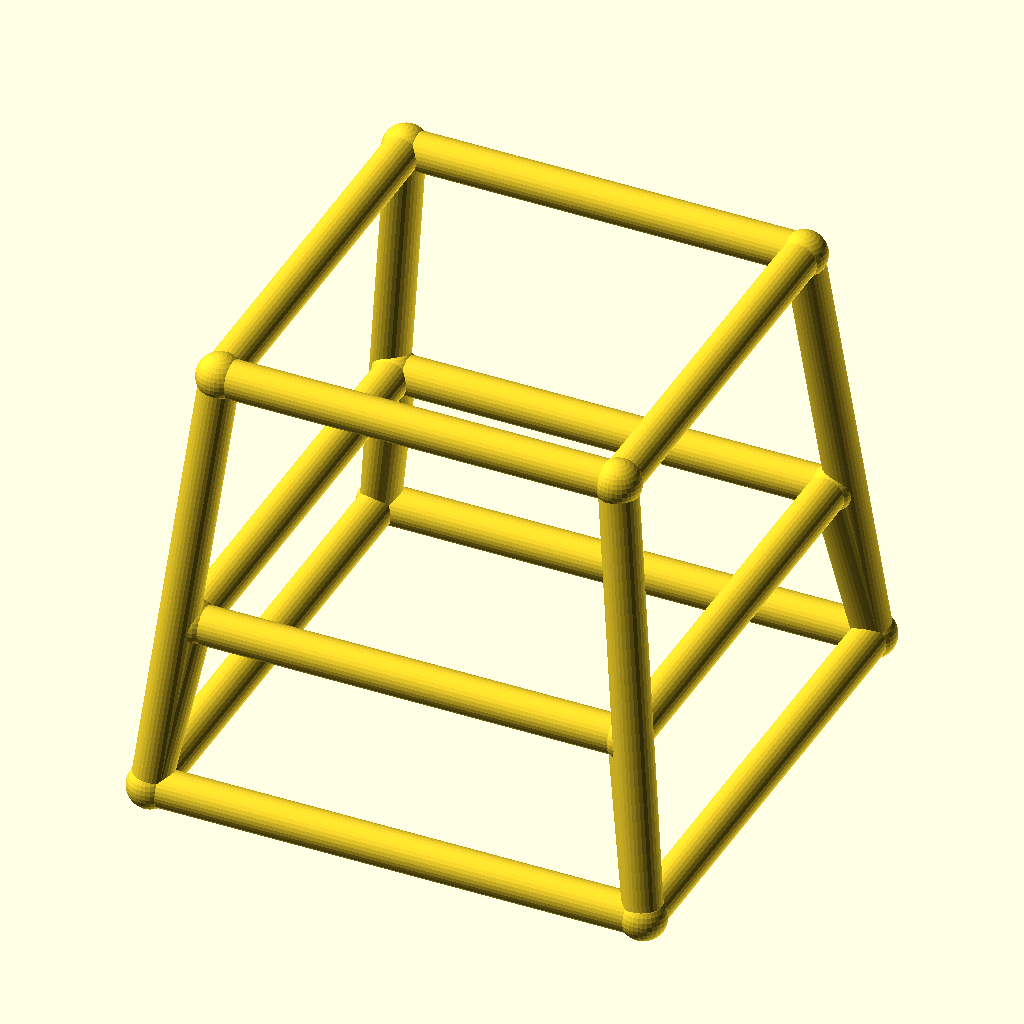
Cell 1 — every parameter at its default value.
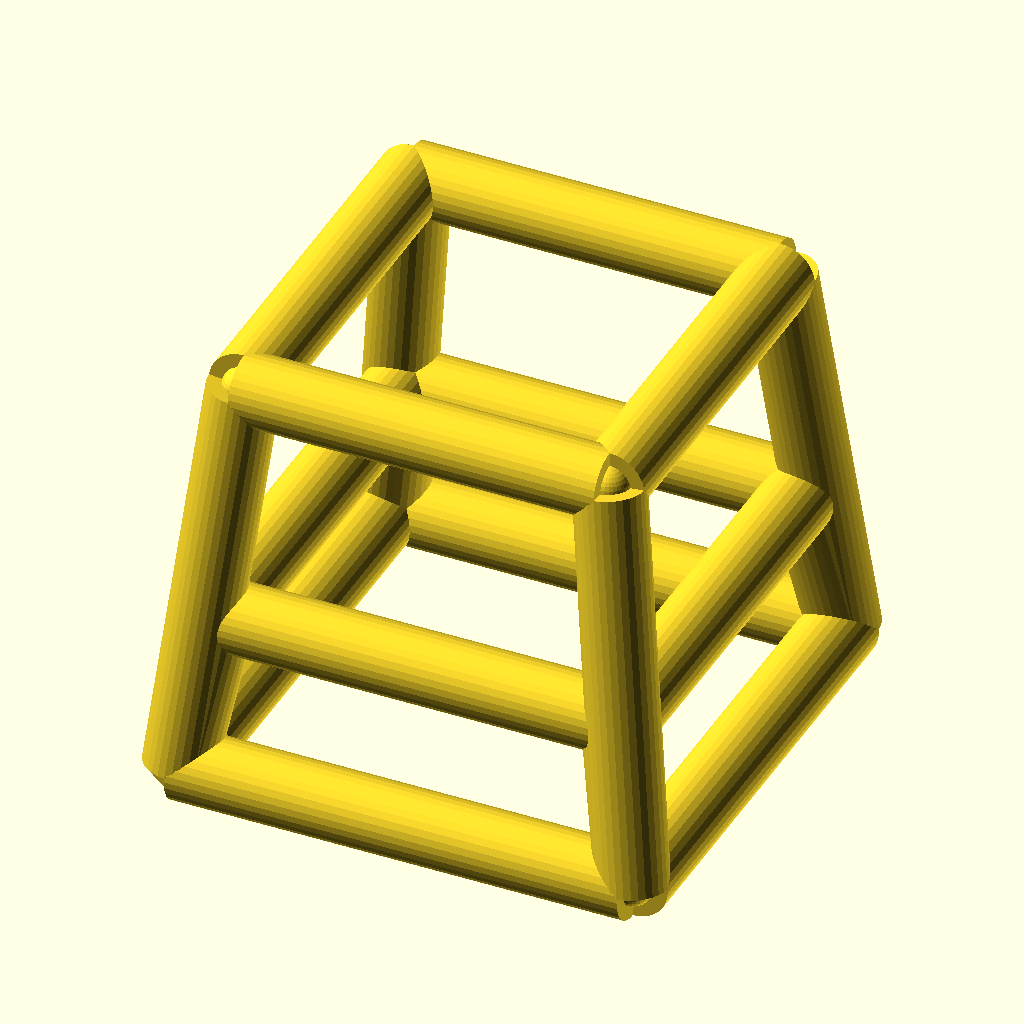
Cell 2 — bar_r set to 4, the other parameters unchanged.
All cells are drawn from the same view direction (rotation 55°, 0°, 25°, orthographic, colour scheme Cornfield), but the view is re-fitted for each cell, so position and scale can differ between cells as well as the parameter.
OpenSCAD source file optional_data/data/wire4/stoolchair/scene_0012.scad:
$fn = 32;

// ----------------------------------------------------------------------
// Stool frame: seat 42 mm, splay 5 mm
// ----------------------------------------------------------------------

// --- parameters (mm) ---
seat = 42;                // seat side, X and Y
seat_h = 46;              // seat height
splay = 5;                // leg splay at the floor
str_h = 18;               // stretcher ring height
bar_r = 2;                // frame bar radius
joint_r = 2.4;            // joint ball radius

bbox_x = 56.8;  // overall X, joints included
bbox_y = 56.8;  // overall Y, joints included
bbox_z = 50.8;  // overall Z, joints included
bar_d = 2 * bar_r;  // bar diameter
nodes = [[-21.0, -21.0, 46.0], [21.0, -21.0, 46.0], [21.0, 21.0, 46.0], [-21.0, 21.0, 46.0], [-26.0, -26.0, 0.0], [26.0, -26.0, 0.0], [26.0, 26.0, 0.0], [-26.0, 26.0, 0.0], [-22.9565, -22.9565, 18.0], [22.9565, -22.9565, 18.0], [22.9565, 22.9565, 18.0], [-22.9565, 22.9565, 18.0]];

module member(a, b, r) {
  /* round stock from joint a to joint b, ends buried in the joint balls */
  d = b - a;
  length = norm(d);
  translate(a) rotate([0, acos(d[2] / length), atan2(d[1], d[0])])
    cylinder(h = length, r = r);
}

module joint(p, r) {
  /* ball at the joint centre, fatter than every member meeting there */
  translate(p) sphere(r = r);
}

/* members - each call is one graph edge */
member(nodes[0], nodes[1], bar_r);
member(nodes[4], nodes[5], bar_r);
member(nodes[0], nodes[4], bar_r);
member(nodes[8], nodes[9], bar_r);
member(nodes[4], nodes[8], bar_r);
member(nodes[1], nodes[2], bar_r);
member(nodes[5], nodes[6], bar_r);
member(nodes[1], nodes[5], bar_r);
member(nodes[9], nodes[10], bar_r);
member(nodes[5], nodes[9], bar_r);
member(nodes[2], nodes[3], bar_r);
member(nodes[6], nodes[7], bar_r);
member(nodes[2], nodes[6], bar_r);
member(nodes[10], nodes[11], bar_r);
member(nodes[6], nodes[10], bar_r);
member(nodes[3], nodes[0], bar_r);
member(nodes[7], nodes[4], bar_r);
member(nodes[3], nodes[7], bar_r);
member(nodes[11], nodes[8], bar_r);
member(nodes[7], nodes[11], bar_r);

/* joint balls */
for (p = nodes) joint(p, joint_r);
Customizer parameters (derived from the source; name, type, default, range or options):
seat: number, default 42
seat_h: number, default 46
splay: number, default 5
str_h: number, default 18
bar_r: number, default 2
joint_r: number, default 2.4
bbox_x: number, default 56.8
bbox_y: number, default 56.8
bbox_z: number, default 50.8
